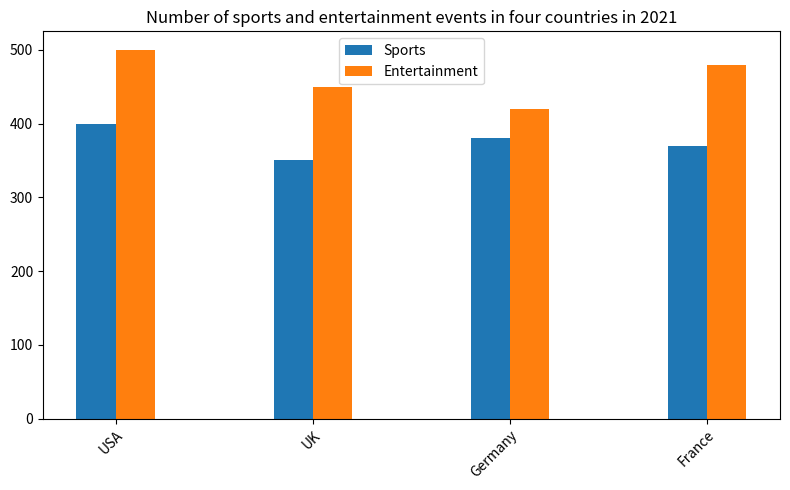

Generate this figure with matplotlib: (Note: this script raises an exception after producing the figure.)

import matplotlib.pyplot as plt
import numpy as np

data = [['USA', 400, 500],
        ['UK', 350, 450],
        ['Germany', 380, 420],
        ['France', 370, 480]]

fig = plt.figure(figsize=(8, 5))
ax = fig.add_subplot(111)
x = np.arange(len(data))
width = 0.2
ax.bar(x, [i[1] for i in data], width, label='Sports')
ax.bar(x + width, [i[2] for i in data], width, label='Entertainment')
ax.set_title('Number of sports and entertainment events in four countries in 2021')
ax.set_xticks(x + width/2)
ax.set_xticklabels([i[0] for i in data], rotation=45, ha='right', wrap=True)
ax.legend()
plt.tight_layout()
plt.savefig('bar chart/png/383.png')
plt.clf()
